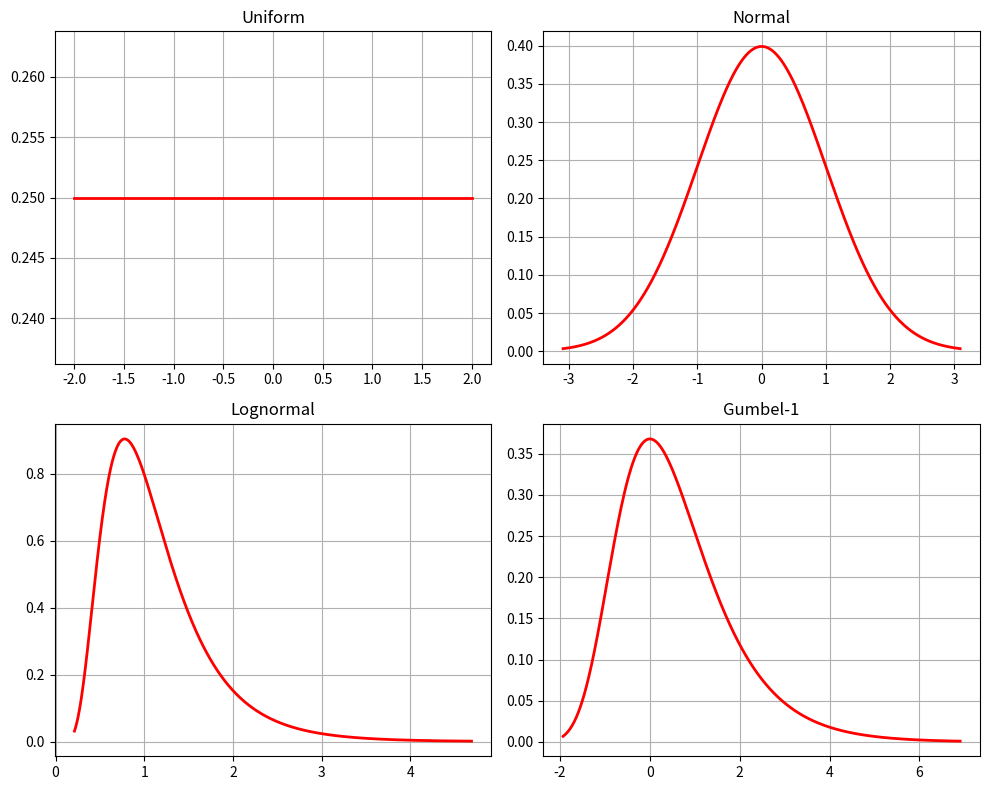
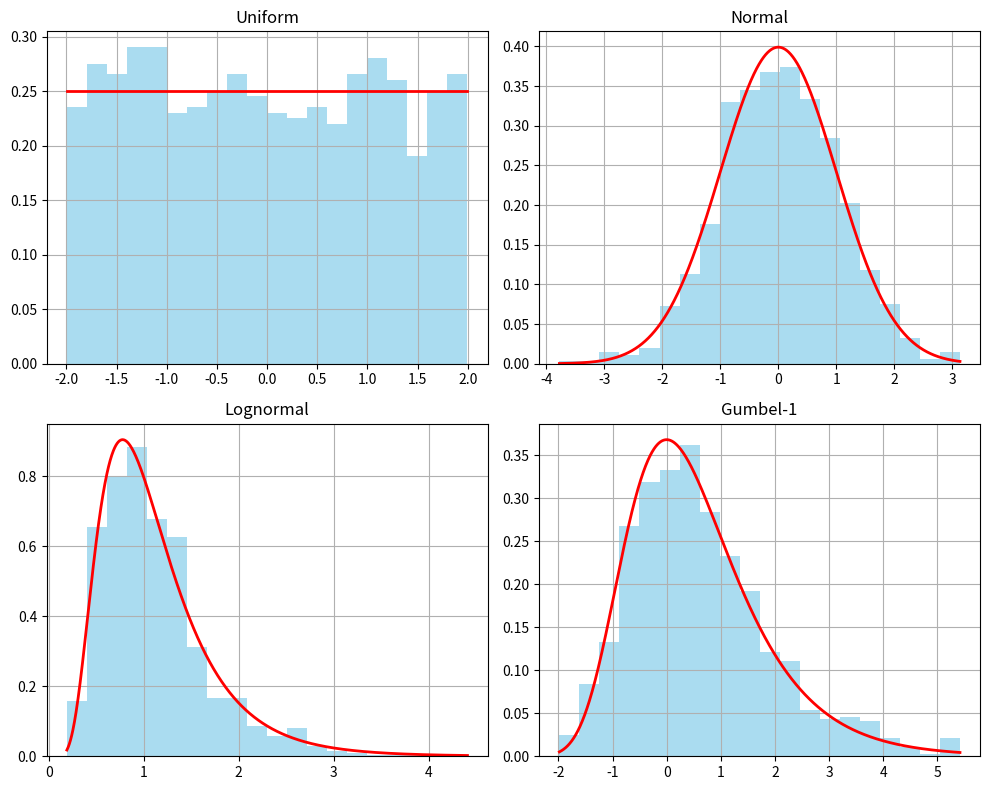
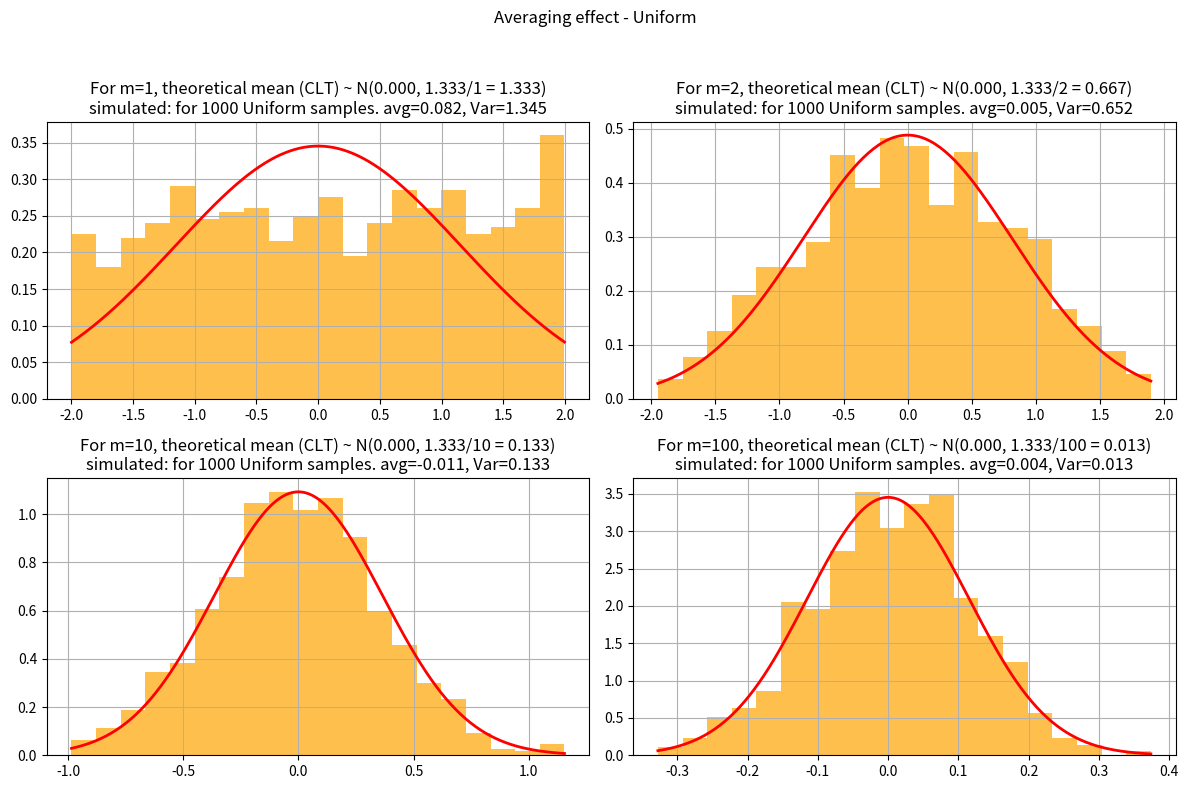
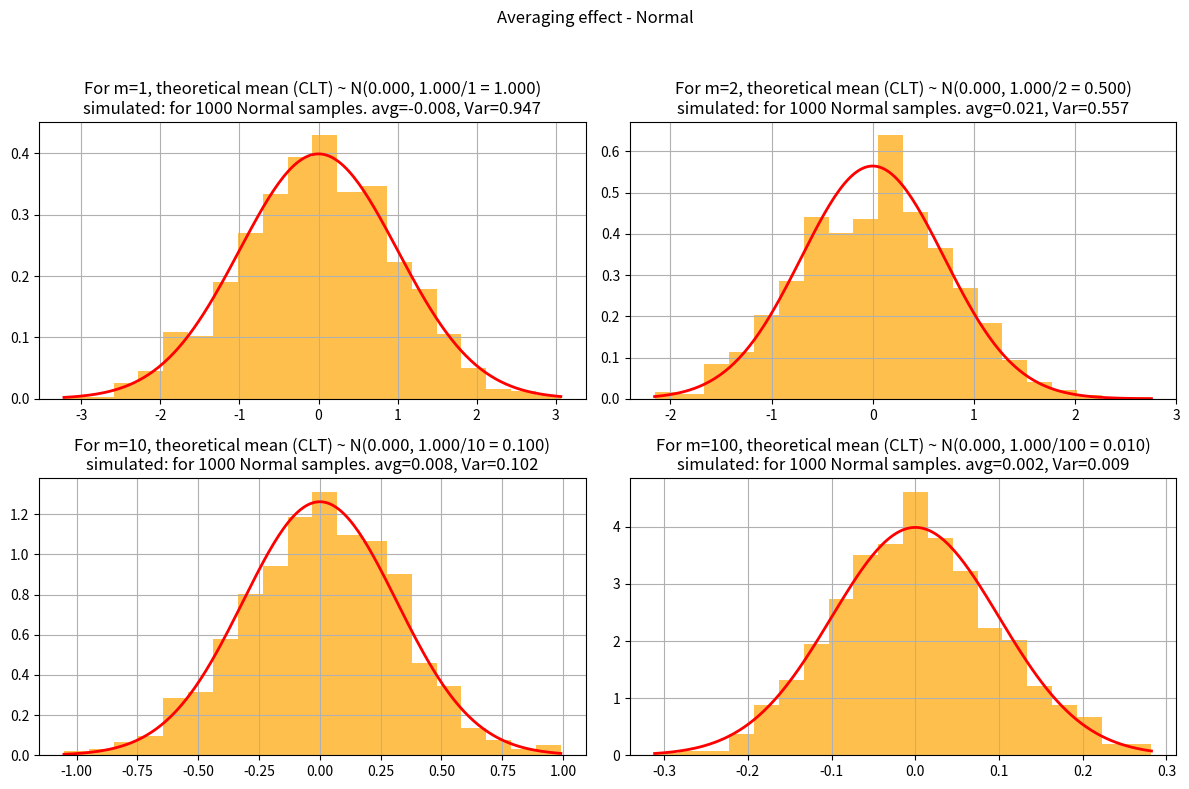
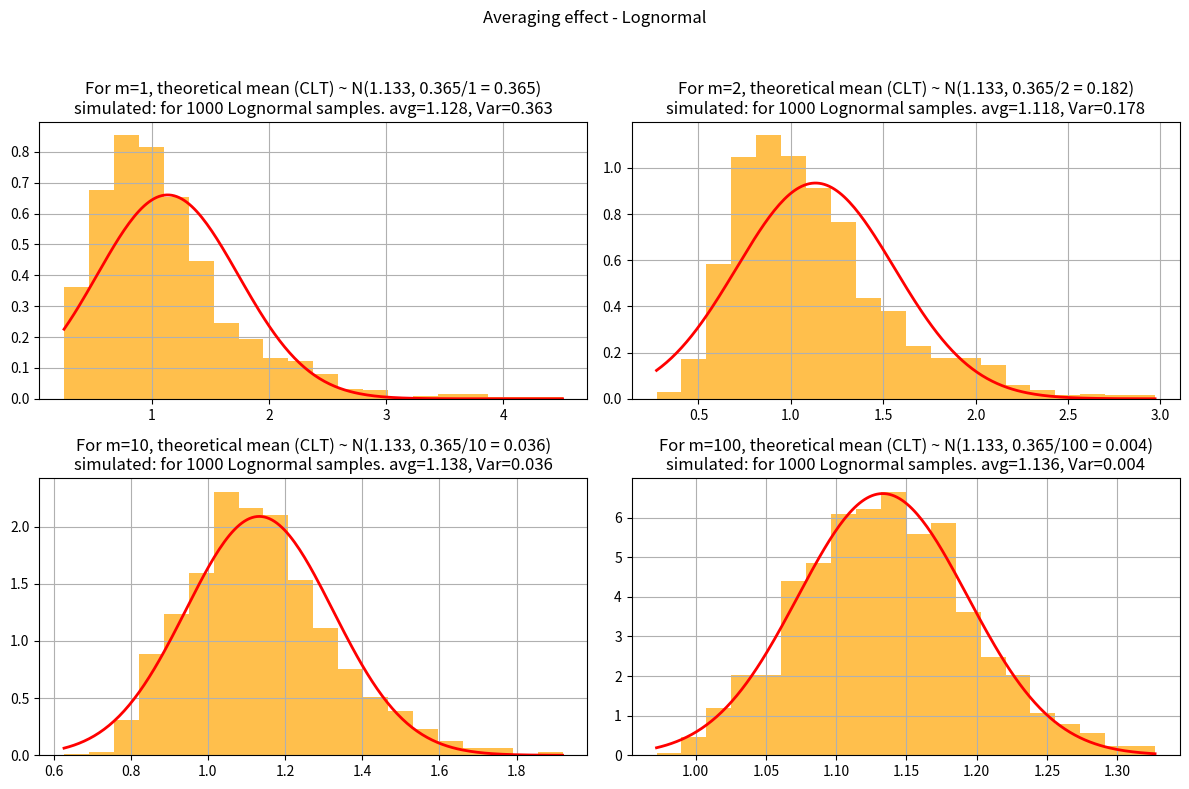
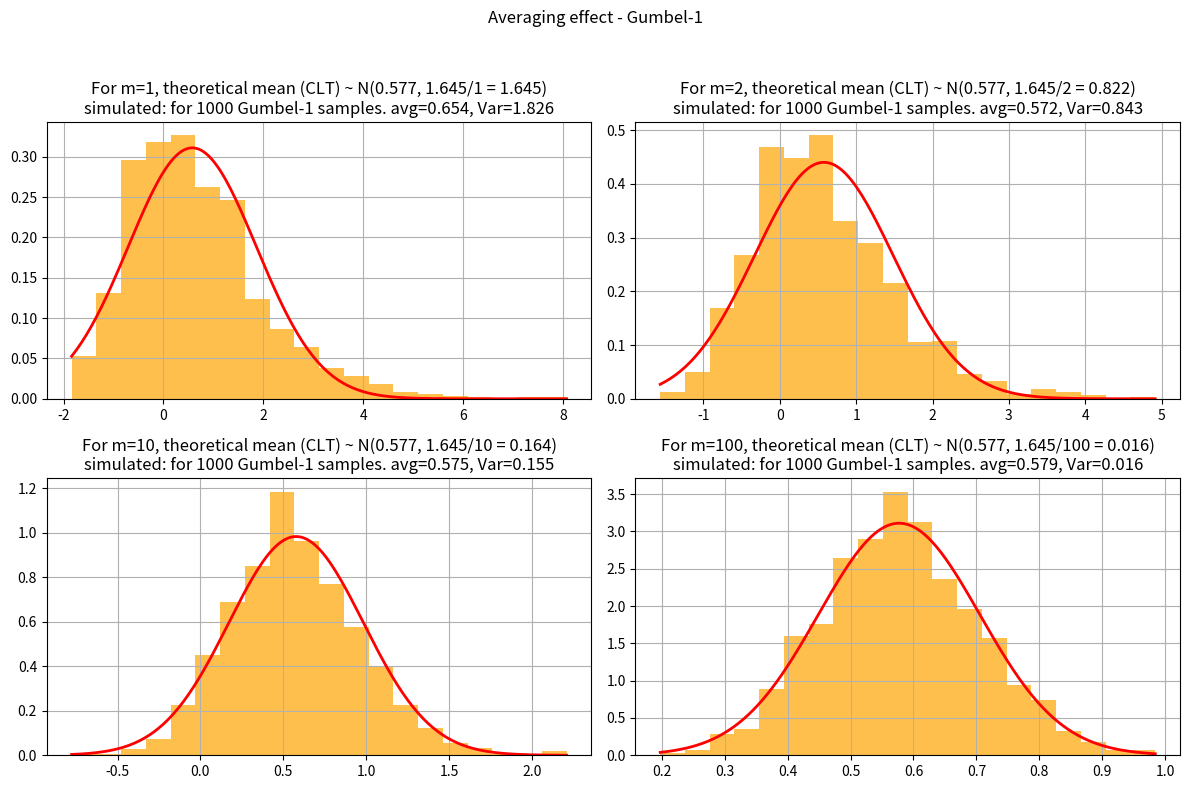
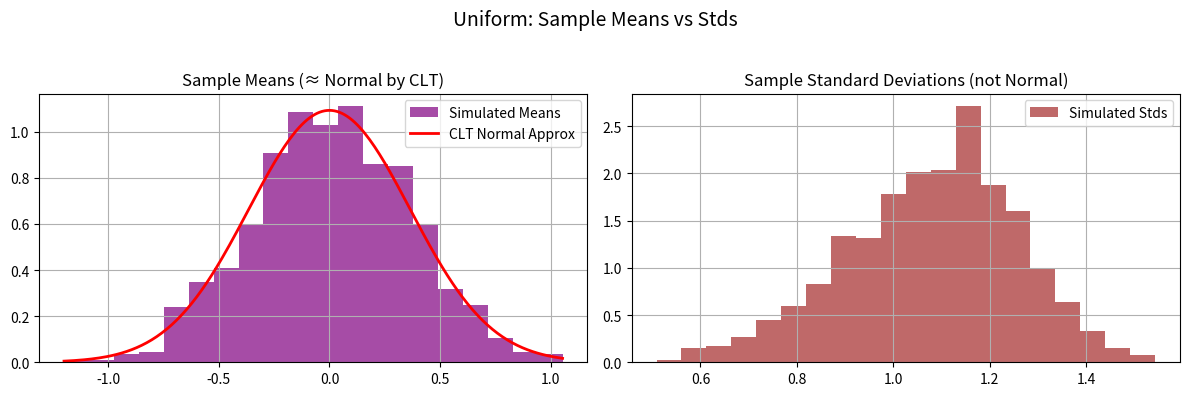
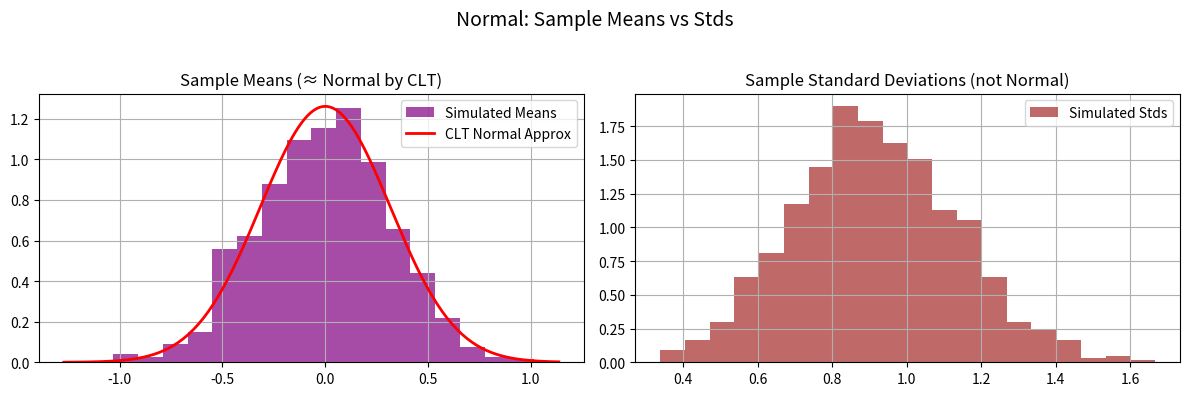
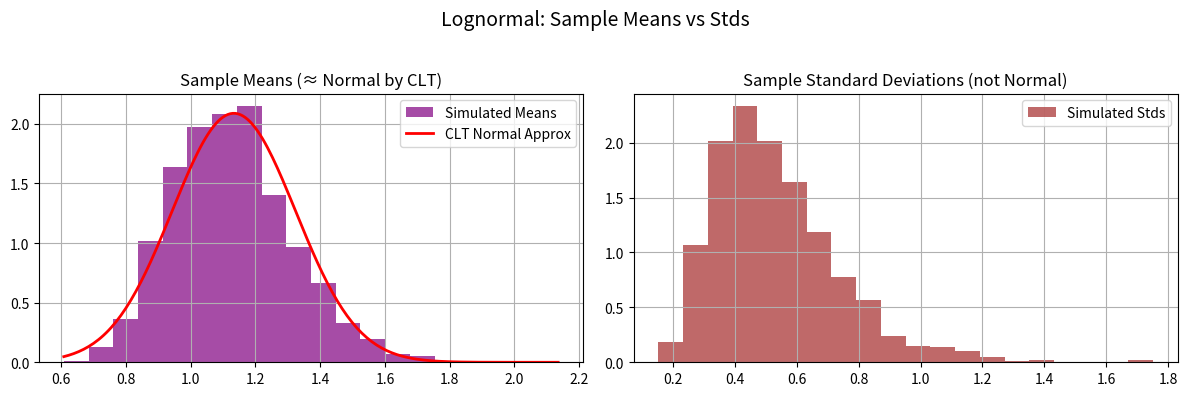
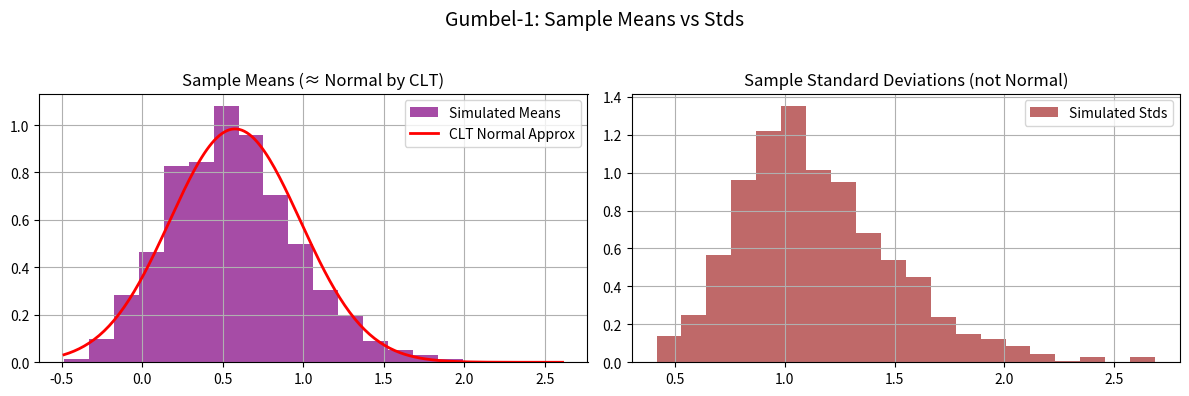

Reproduce these figures in Python, in order.
import numpy as np
import matplotlib.pyplot as plt
from scipy.stats import uniform, norm, lognorm, gumbel_r

# ================================
# Define distributions with fixed parameters
# ================================
dists = {
    "Uniform": uniform(loc=-2, scale=4),           # uniform between -2 and -2

    # WRITE_YOUR_CODE HERE TO DEFINE OTHER DISTRIBUTIONS WITH FIXED_PARAMETERS
    "Normal": norm(loc=0, scale=1),                # standard normal
    "Lognormal": lognorm(s=0.5, scale=1),    # median = 1 (s=1, mean=0.5)
    "Gumbel-1": gumbel_r(loc=0, scale=1),          # Gumbel distribution
    # this code block ends here

}

# ================================
# Task 1: Explore distributions (PDFs)
# ================================
def task1_plot_pdfs(N=1000):
    fig, axes = plt.subplots(2, 2, figsize=(10,8))
    axes = axes.flatten()
    
    for ax, (name, dist) in zip(axes, dists.items()):
        x = np.linspace(dist.ppf(0.001), dist.ppf(0.999), N)

        # WRITE_YOUR_CODE HERE TO DEFINE y AS THE PDF VALUES
        y = dist.pdf(x)
        # this code block ends here

        ax.plot(x, y, 'r-', lw=2)
        ax.set_title(name)
        ax.grid(True)
    
    plt.tight_layout()

# ================================
# Task 2: Raw sampling (m=1)
# ================================
def task2_histograms(N=1000):
    fig, axes = plt.subplots(2, 2, figsize=(10,8))
    axes = axes.flatten()
    
    for ax, (name, dist) in zip(axes, dists.items()):
        samples = dist.rvs(size=N)
        ax.hist(samples, bins=20, density=True, alpha=0.7, color='skyblue')
        
        # WRITE_YOUR_CODE HERE TO OVERLAY PDF ON EACH HISTOGRAM
        x = np.linspace(min(samples), max(samples), 1000)
        y = dist.pdf(x)
        ax.plot(x, y, 'r-', lw=2)
        # this code block ends here

        ax.set_title(name)
        ax.grid(True)
    
    plt.tight_layout()

# ================================
# Task 3: Averaging effect (m>1)
# ================================
def task3_averaging(N=1000, m_list=[1, 2, 10, 100]):
    for name, dist in dists.items():

        fig, axes = plt.subplots(2, 2, figsize=(12,8))
        fig.suptitle(f"Averaging effect - {name}")
        
        for ax, m in zip(axes.flat, m_list):
            samples = np.mean(dist.rvs(size=(N,m)), axis=1)

            # WRITE_YOUR_CODE HERE TO FIND SIMULATED MEAN, VAR FROM SAMPLES
            # Simulated mean, var, and std of selected samples
            sim_mean = np.mean(samples)
            sim_var = np.var(samples)

            # WRITE_YOUR_CODE HERE TO FIND SIMULATED MEAN, VAR FROM DISTRIBUTION DEFINITIONS
            # Theoretical sample mean, var, and std
            theo_mu =  dist.mean()  
            theo_var = dist.var() 
            # this code block ends here

            ax.hist(samples, bins=20, density=True, alpha=0.7, color='orange')
            ax.set_title(f"m={m}")
            ax.grid(True)
            
            # WRITE_YOUR_CODE HERE TO ADD TITLE WITH THEORETICAL AND SIMULATED VALUES. WHAT WILL GO IN BRACES {}?
            ax.set_title(f"For m={m}, theoretical mean (CLT) ~ N({theo_mu:.3f}, {theo_var:.3f}/{m} = {theo_var/m:.3f})\n"
            f"simulated: for {N} {name} samples. avg={sim_mean:.3f}, Var={sim_var:.3f}")
            # this code block ends here

            # WRITE_YOUR_CODE HERE TO OVERLAY THEORETICAL CLT RESULT ON EACH HISTOGRAM
            x = np.linspace(min(samples), max(samples), 200)
            clt_dist = norm(loc=theo_mu, scale=np.sqrt(theo_var/m))
            y = clt_dist.pdf(x)
            ax.plot(x, y, 'r-', lw=2)
            # this code block ends here

        plt.tight_layout(rect=[0,0,1,0.95])

# ================================
# Task 4: Variance scaling
# ================================
def task4_variance_scaling(N=1000, m_list=[1,2,10,100]):
    for name, dist in dists.items():
        var_original = dist.var()
        print(f"{name}: Original variance = {var_original:.4f}")
        
        for m in m_list:
            samples = np.mean(dist.rvs(size=(N,m)), axis=1)

            # WRITE_YOUR_CODE HERE TO COMPUTE VARIANCE OF THE SAMPLE MEANS
            var_avg = np.var(samples) 
            # this code block ends here

            print(f"  m={m}, Variance of mean = {var_avg:.4f}, Expected = {var_original/m:.4f}")
        print("-"*40)

# ================================
# Task 5: Mean vs. standard deviation
# ================================
def task5_mean_std(N=1000, m=10):
    for name, dist in dists.items():
        # draw N samples, each of size m
        data = dist.rvs(size=(N,m))
        means = np.mean(data, axis=1)
        stds  = np.std(data, axis=1)

        # WRITE_YOUR_CODE HERE TO COMPUTE THEORETICAL MEAN, STD OF SAMPLE MEANS
        # theoretical CLT parameters
        theo_mu  = dist.mean()
        theo_std = dist.std()/np.sqrt(m)
        # this code block ends here

        fig, axes = plt.subplots(1,2, figsize=(12,4))
        fig.suptitle(f"{name}: Sample Means vs Stds", fontsize=14)

        # --- Means (CLT applies) ---
        axes[0].hist(means, bins=20, density=True, color='purple', alpha=0.7, label="Simulated Means")

        # overlay Normal approx from CLT
        x = np.linspace(min(means), max(means), 200)
        axes[0].plot(x, norm.pdf(x, loc=theo_mu, scale=theo_std), 'r-', lw=2, label="CLT Normal Approx")
        axes[0].set_title("Sample Means (≈ Normal by CLT)")
        axes[0].legend()
        axes[0].grid(True)

        # --- Standard deviations (no CLT) ---
        axes[1].hist(stds, bins=20, density=True, color='brown', alpha=0.7, label="Simulated Stds")
        axes[1].set_title("Sample Standard Deviations (not Normal)")
        axes[1].legend()
        axes[1].grid(True)

        plt.tight_layout(rect=[0, 0, 1, 0.95])


# ================================
# Run main if this script is executed
# ================================
if __name__ == "__main__":
    print("Task 1: Plot PDFs")
    task1_plot_pdfs()
    
    print("Task 2: Raw Sampling Histograms")
    task2_histograms()

    print("Task 3: Averaging Effect")
    task3_averaging()
    
    print("Task 4: Variance Scaling")
    task4_variance_scaling()
    
    print("Task 5: Mean vs Standard Deviation")
    task5_mean_std()

    plt.show() # do not comment this out